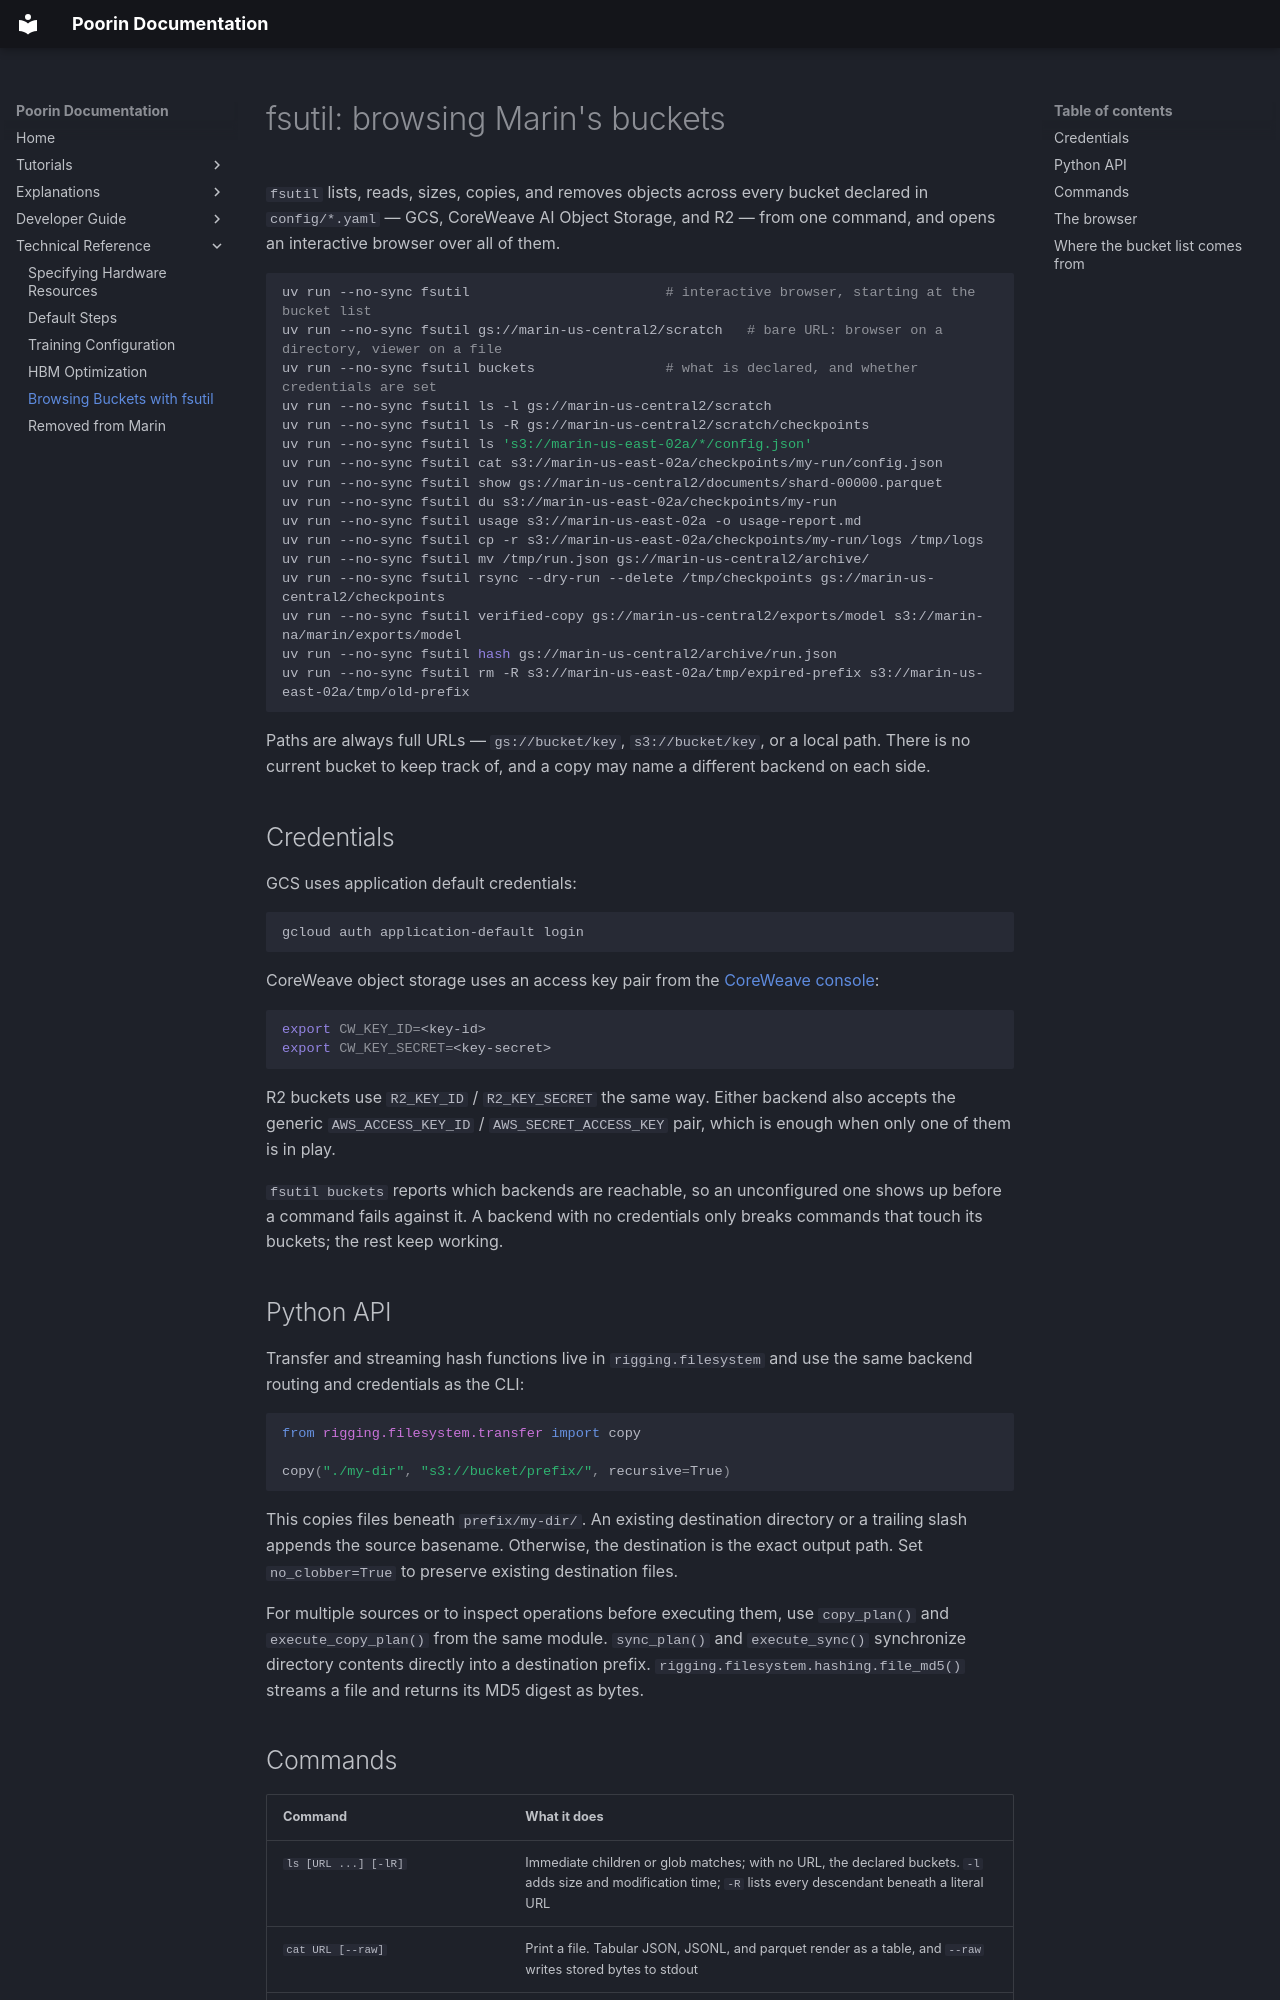

repository: jasgcode/Poorin · page: references/fsutil/index.html · generator: mkdocs

# fsutil: browsing Marin's buckets

`fsutil` lists, reads, sizes, copies, and removes objects across every bucket declared in
`config/*.yaml` — GCS, CoreWeave AI Object Storage, and R2 — from one command, and opens
an interactive browser over all of them.

```bash
uv run --no-sync fsutil                        # interactive browser, starting at the bucket list
uv run --no-sync fsutil gs://marin-us-central2/scratch   # bare URL: browser on a directory, viewer on a file
uv run --no-sync fsutil buckets                # what is declared, and whether credentials are set
uv run --no-sync fsutil ls -l gs://marin-us-central2/scratch
uv run --no-sync fsutil ls -R gs://marin-us-central2/scratch/checkpoints
uv run --no-sync fsutil ls 's3://marin-us-east-02a/*/config.json'
uv run --no-sync fsutil cat s3://marin-us-east-02a/checkpoints/my-run/config.json
uv run --no-sync fsutil show gs://marin-us-central2/documents/shard-00000.parquet
uv run --no-sync fsutil du s3://marin-us-east-02a/checkpoints/my-run
uv run --no-sync fsutil usage s3://marin-us-east-02a -o usage-report.md
uv run --no-sync fsutil cp -r s3://marin-us-east-02a/checkpoints/my-run/logs /tmp/logs
uv run --no-sync fsutil mv /tmp/run.json gs://marin-us-central2/archive/
uv run --no-sync fsutil rsync --dry-run --delete /tmp/checkpoints gs://marin-us-central2/checkpoints
uv run --no-sync fsutil verified-copy gs://marin-us-central2/exports/model s3://marin-na/marin/exports/model
uv run --no-sync fsutil hash gs://marin-us-central2/archive/run.json
uv run --no-sync fsutil rm -R s3://marin-us-east-02a/tmp/expired-prefix s3://marin-us-east-02a/tmp/old-prefix
```

Paths are always full URLs — `gs://bucket/key`, `s3://bucket/key`, or a local path.
There is no current bucket to keep track of, and a copy may name a different backend on
each side.

## Credentials

GCS uses application default credentials:

```bash
gcloud auth application-default login
```

CoreWeave object storage uses an access key pair from the
[CoreWeave console](https://console.coreweave.com/object-storage/access-keys):

```bash
export CW_KEY_ID=<key-id>
export CW_KEY_SECRET=<key-secret>
```

R2 buckets use `R2_KEY_ID` / `R2_KEY_SECRET` the same way. Either backend also accepts
the generic `AWS_ACCESS_KEY_ID` / `AWS_SECRET_ACCESS_KEY` pair, which is enough when only
one of them is in play.

`fsutil buckets` reports which backends are reachable, so an unconfigured one shows up
before a command fails against it. A backend with no credentials only breaks commands
that touch its buckets; the rest keep working.

## Python API

Transfer and streaming hash functions live in `rigging.filesystem` and use the
same backend routing and credentials as the CLI:

```python
from rigging.filesystem.transfer import copy

copy("./my-dir", "s3://bucket/prefix/", recursive=True)
```

This copies files beneath `prefix/my-dir/`. An existing destination directory or
a trailing slash appends the source basename. Otherwise, the destination is the
exact output path. Set `no_clobber=True` to preserve existing destination files.

For multiple sources or to inspect operations before executing them, use
`copy_plan()` and `execute_copy_plan()` from the same module. `sync_plan()` and
`execute_sync()` synchronize directory contents directly into a destination
prefix. `rigging.filesystem.hashing.file_md5()` streams a file and returns its
MD5 digest as bytes.
